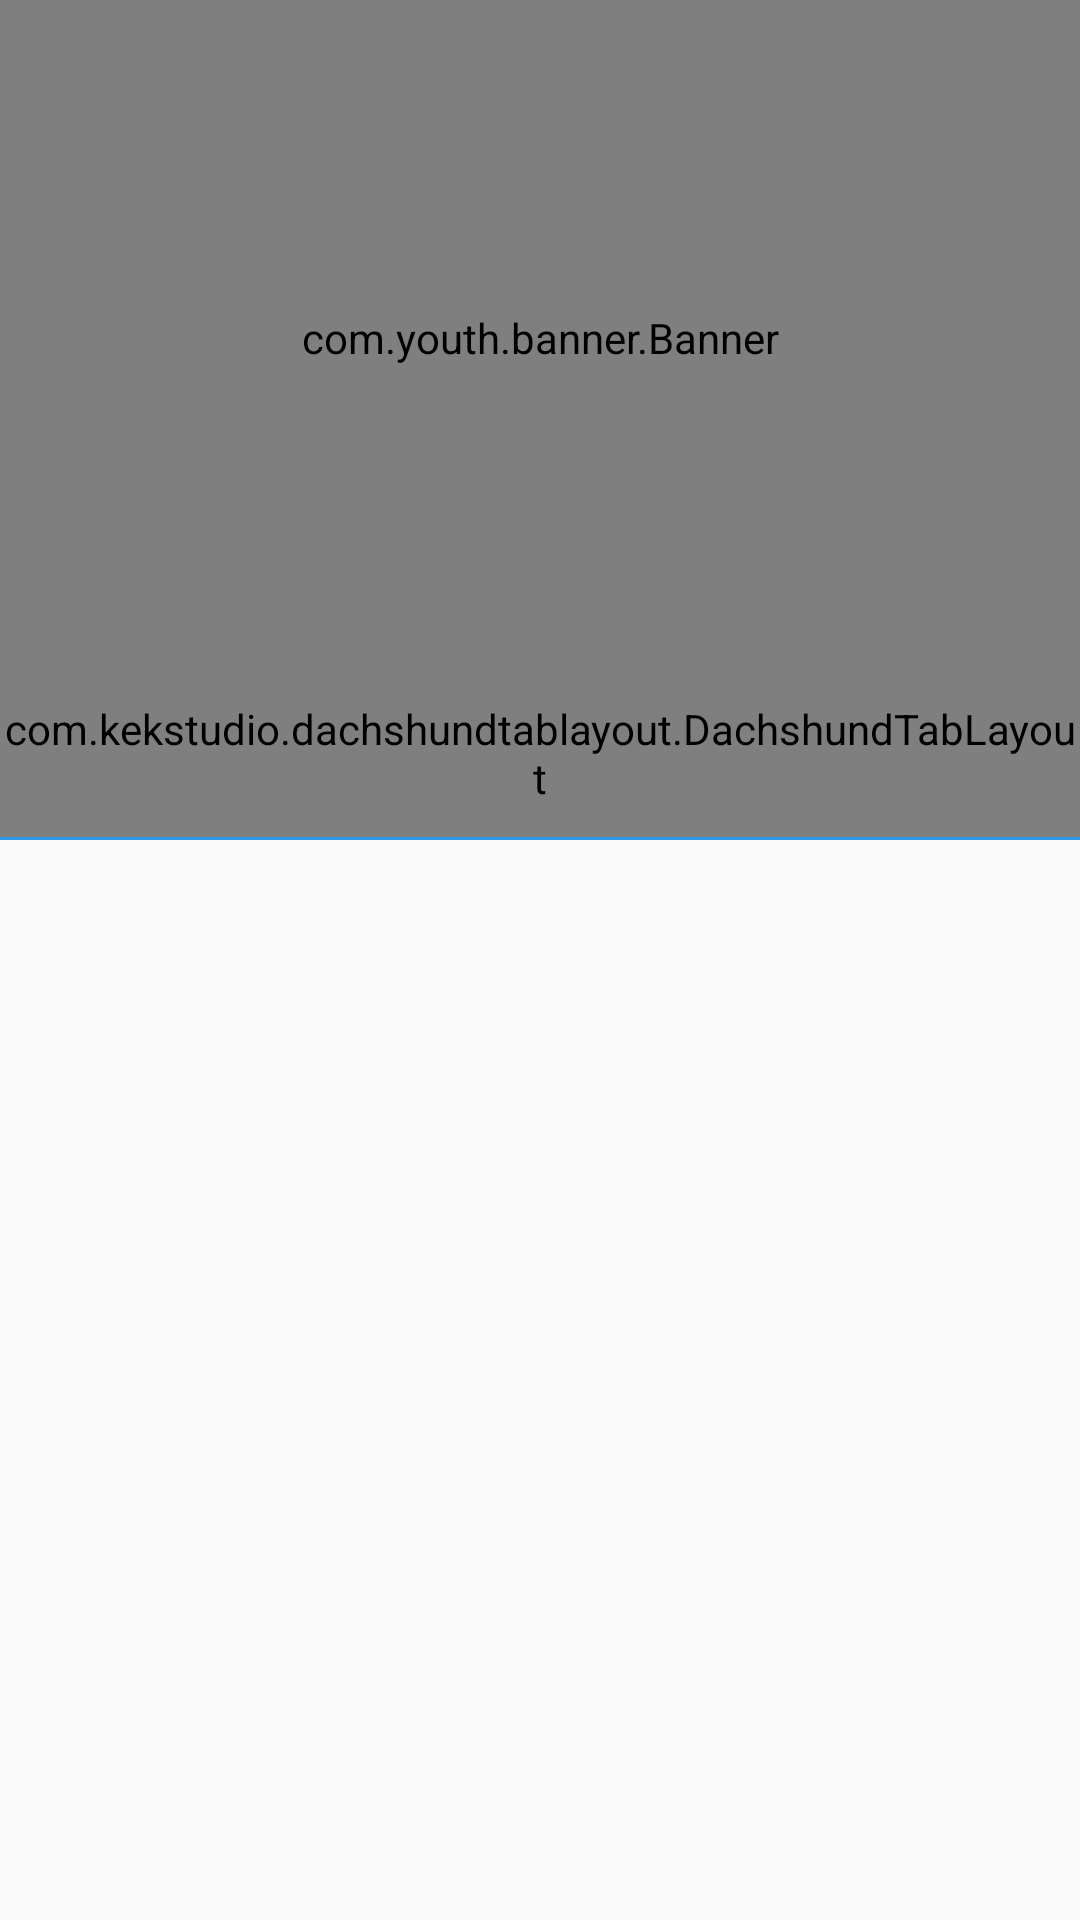

This screen was rendered from an Android layout file. Write that file and the resources it references.
<!-- AndroidManifest.xml: application theme AppTheme -->
<!-- res/layout/activity_main.xml -->
<?xml version="1.0" encoding="utf-8"?>
<android.support.v4.widget.DrawerLayout xmlns:android="http://schemas.android.com/apk/res/android"
    xmlns:app="http://schemas.android.com/apk/res-auto"
    xmlns:tools="http://schemas.android.com/tools"
    android:id="@+id/activity_main"
    android:layout_width="match_parent"
    android:layout_height="match_parent"
    tools:context="com.pdk.pdkgiko.MainActivity">


    <android.support.design.widget.CoordinatorLayout
        android:id="@+id/mian_coorlayout"
        android:layout_width="match_parent"
        android:layout_height="match_parent"
        android:background="@color/colorActivityBackground">


        <android.support.design.widget.AppBarLayout
            android:id="@+id/main_appbar"
            android:layout_width="match_parent"
            android:layout_height="280dp">

            <android.support.design.widget.CollapsingToolbarLayout
                android:layout_width="match_parent"
                android:layout_height="match_parent"
                android:fitsSystemWindows="true"
                android:minHeight="?attr/actionBarSize"
                app:contentScrim="?attr/colorPrimary"
                app:layout_scrollFlags="scroll|exitUntilCollapsed|snap">

                <ImageView
                    android:id="@+id/main_head_img"
                    android:layout_width="match_parent"
                    android:layout_height="match_parent"
                    android:contentDescription="@null"
                    android:scaleType="centerCrop"
                    android:src="@drawable/homepage_header"
                    android:visibility="gone"
                    app:layout_collapseMode="parallax"
                    app:layout_collapseParallaxMultiplier="0.7" />

                <com.youth.banner.Banner
                    android:id="@+id/main_banner"
                    android:layout_width="match_parent"
                    android:layout_height="225dp"
                    app:layout_collapseMode="parallax"
                    app:layout_collapseParallaxMultiplier="0.4" />

                <android.support.v7.widget.Toolbar
                    android:id="@+id/main_toolbar"
                    style="@style/MyToolbar"
                    android:layout_width="match_parent"
                    android:layout_height="?attr/actionBarSize"
                    android:layout_gravity="bottom"
                    android:gravity="bottom"
                    android:paddingBottom="1dp"
                    app:layout_collapseMode="pin">

                    <com.kekstudio.dachshundtablayout.DachshundTabLayout
                        android:id="@+id/main_tab"
                        style="@style/MyCustomTabLayout"
                        android:layout_width="match_parent"
                        android:layout_height="?attr/actionBarSize"
                        app:tabGravity="center"
                        app:tabMode="scrollable" />

                </android.support.v7.widget.Toolbar>


            </android.support.design.widget.CollapsingToolbarLayout>

        </android.support.design.widget.AppBarLayout>

        <android.support.v4.view.ViewPager
            android:id="@+id/main_viewpage"
            android:layout_width="match_parent"
            android:layout_height="match_parent"
            app:layout_behavior="@string/appbar_scrolling_view_behavior" />

        <android.support.design.widget.FloatingActionButton
            android:id="@+id/main_fab"
            android:layout_width="wrap_content"
            android:layout_height="wrap_content"
            android:layout_gravity="bottom|end"
            android:layout_margin="16dp"
            android:src="@mipmap/abc_ic_ab_back_top"
            android:visibility="gone"
            app:layout_scrollFlags="scroll|enterAlways|snap" />

    </android.support.design.widget.CoordinatorLayout>

    <android.support.design.widget.NavigationView
        android:id="@+id/nav_view"
        android:layout_width="match_parent"
        android:layout_height="match_parent"
        android:layout_gravity="start"
        android:background="@color/main_white"
        android:clickable="true"
        android:fitsSystemWindows="true" />
</android.support.v4.widget.DrawerLayout>
<!-- resources referenced by this layout -->
<resources>
  <color name="colorActivityBackground">#FAFAFA</color>
  <color name="main_white">#f2f4f5</color>
  <style name="MyCustomTabLayout" parent="Widget.Design.TabLayout">
          <item name="tabIndicatorColor">@color/colorTabIndicator</item>
          <item name="tabIndicatorHeight">0dp</item>
          <item name="tabBackground">@android:color/transparent</item>
          <item name="tabTextAppearance">@style/CustomTabTextAppearance</item>
          <item name="tabSelectedTextColor">@color/colorTabTextSelected</item>
      </style>
  <style name="MyToolbar" parent="Widget.AppCompat.Toolbar">
          <item name="contentInsetStart">0dp</item>
      </style>
  <style name="AppTheme" parent="MyThemeOrange">
          
          
          
          
      </style>
  <color name="colorTabIndicator">#FDFDFD</color>
  <style name="CustomTabTextAppearance" parent="TextAppearance.Design.Tab">
          <item name="android:textSize">14sp</item>
          <item name="android:textColor">@color/colorTabTextUnSelected</item>
          <item name="android:textStyle">bold</item>
          <item name="textAllCaps">false</item>
      </style>
  <color name="colorTabTextSelected">#FDFDFD</color>
  <style name="MyThemeOrange" parent="Theme.AppCompat.Light.NoActionBar">
          <item name="colorPrimary">@color/blue</item>
          <item name="colorPrimaryDark">@color/blue</item>
          <item name="colorAccent">@color/blue</item>
  
          
          <item name="android:windowIsTranslucent">true</item>
      </style>
  <color name="colorTabTextUnSelected">#D3D3D2</color>
  <color name="blue">#2F98E9</color>
</resources>
